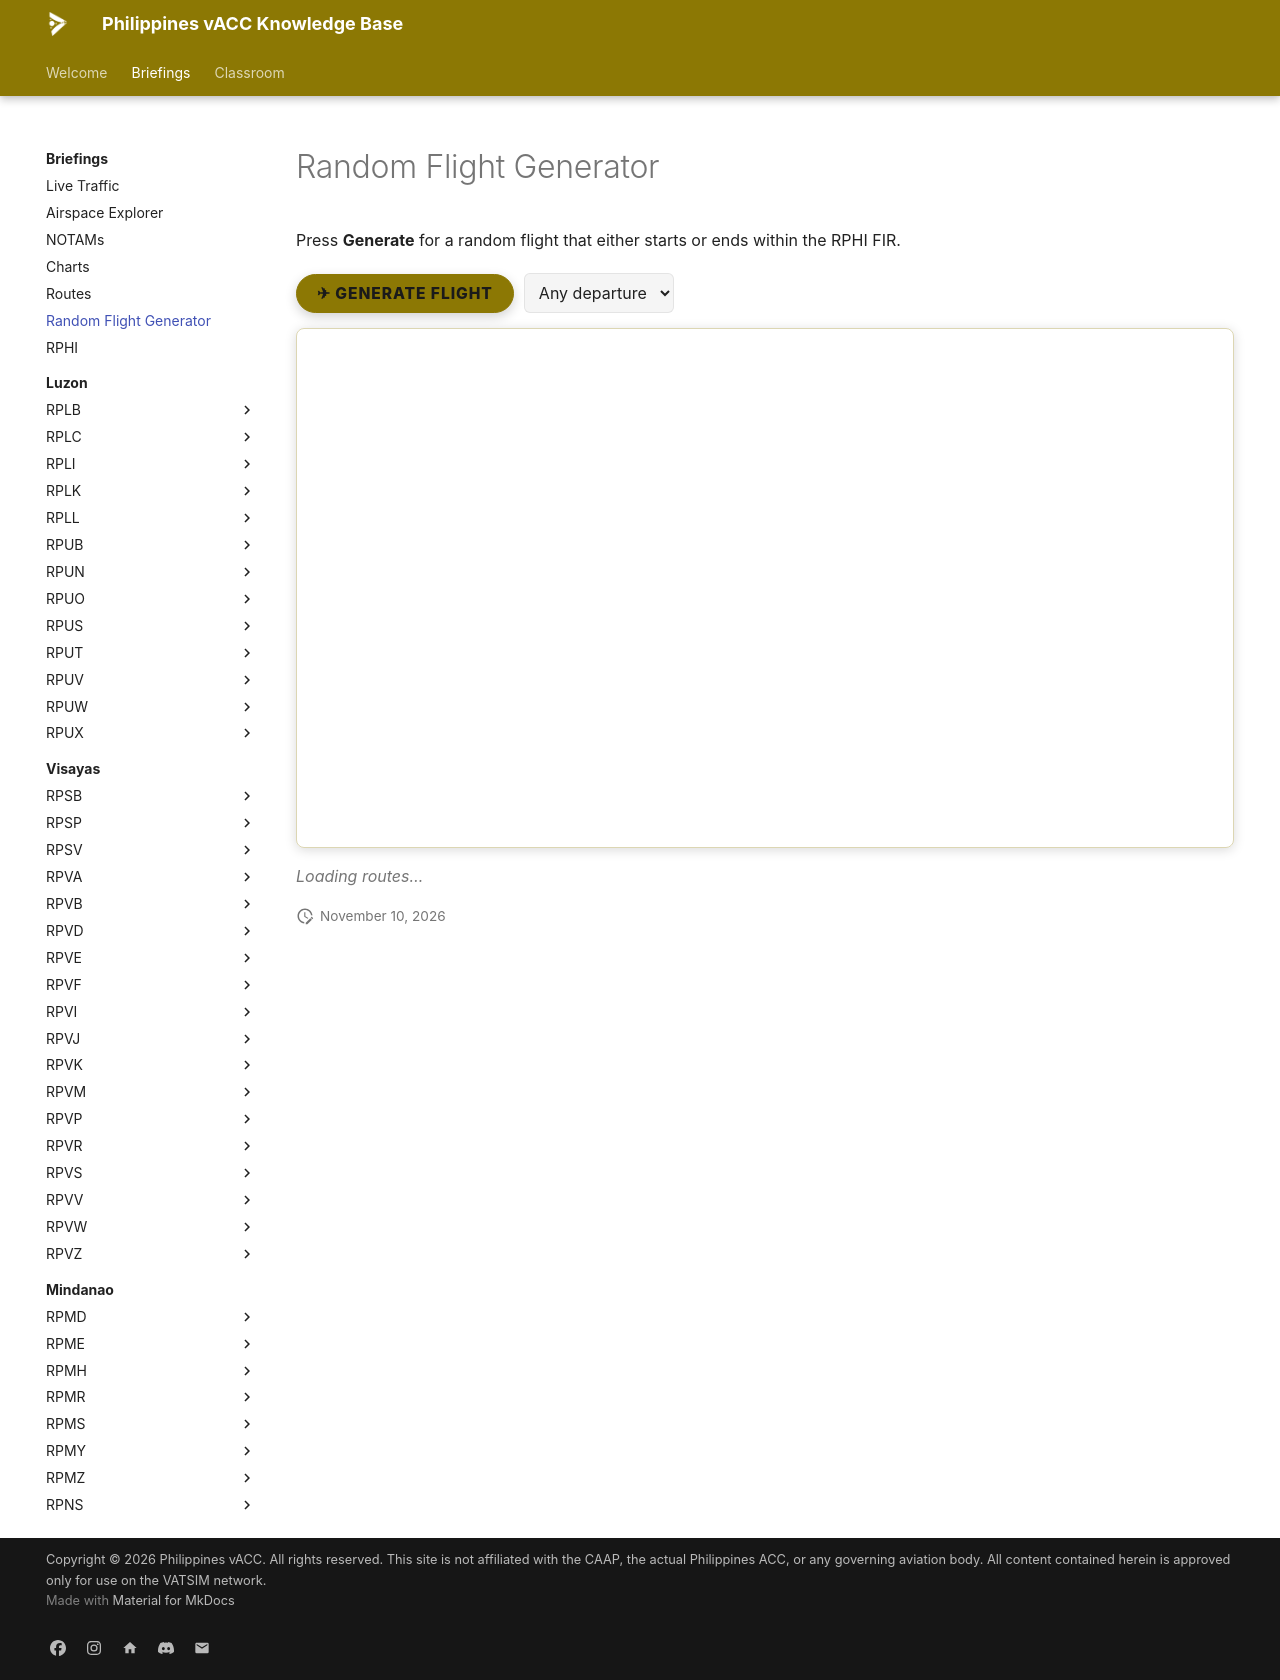

repository: vatsimph/learn · page: briefings/flight-generator/index.html · generator: mkdocs

---
hide:
  - toc
---

# Random Flight Generator

Press **Generate** for a random flight that either starts or ends within the RPHI FIR.

<div id="rg-root">
<link rel="stylesheet" href="https://cdnjs.cloudflare.com/ajax/libs/leaflet/1.9.4/leaflet.min.css" />
<script src="https://cdnjs.cloudflare.com/ajax/libs/leaflet/1.9.4/leaflet.min.js"></script>

<style>
#rg-root { --rg-gold:#8c7804; --rg-gold-light:#d9d61c; }
#rg-controls {
  display:flex; flex-wrap:wrap; align-items:center; gap:10px; margin:1rem 0 0.75rem;
}
#rg-controls select {
  background: var(--md-code-bg-color); color: var(--md-default-fg-color);
  border:1px solid var(--md-default-fg-color--lightest); border-radius:6px;
  padding:8px 10px; font-size:0.8rem; font-family:inherit;
}
#rg-generate {
  background: var(--rg-gold); border:1px solid var(--rg-gold); color:#1a1a1a;
  font-weight:800; letter-spacing:0.06em; text-transform:uppercase; font-size:0.78rem;
  padding:9px 20px; border-radius:999px; cursor:pointer;
  transition: background .15s, transform .1s, box-shadow .2s;
  box-shadow:0 4px 12px rgba(0,0,0,.18);
}
#rg-generate:hover { background: var(--rg-gold-light); transform:translateY(-1px); }
#rg-generate:active { transform:translateY(0); }
#rg-count { font-size:0.72rem; color: var(--md-default-fg-color--light); }

#rg-map {
  width:100%; height:520px; border-radius:8px; margin-top:0.5rem;
  border:1px solid rgba(140,120,4,.3); box-shadow:0 2px 12px rgba(0,0,0,.15);
  position:relative; z-index:0;
}

#rg-card {
  margin-top:0.9rem; border:1px solid var(--md-default-fg-color--lightest);
  border-left:4px solid var(--rg-gold); border-radius:8px;
  background: var(--md-code-bg-color); padding:0.9rem 1.1rem; display:none;
}
#rg-card.show { display:block; }
.rg-pair {
  display:flex; align-items:center; gap:10px; font-family:var(--md-code-font,monospace);
  font-size:1.25rem; font-weight:700; color: var(--md-default-fg-color); flex-wrap:wrap;
}
.rg-arrow { color: var(--rg-gold); }
.rg-names { font-size:0.72rem; color: var(--md-default-fg-color--light); margin-top:2px; font-family:inherit; }
.rg-route {
  margin-top:0.7rem; font-family:var(--md-code-font,monospace); font-size:0.9rem;
  line-height:1.7; color: var(--md-default-fg-color); word-break:break-word;
  background: var(--md-default-bg-color); border:1px solid var(--md-default-fg-color--lightest);
  border-radius:6px; padding:0.5rem 0.7rem;
}
.rg-meta { display:flex; flex-wrap:wrap; gap:0.5rem 1.25rem; margin-top:0.7rem; font-size:0.75rem; }
.rg-meta .rg-k { color: var(--md-default-fg-color--light); text-transform:uppercase; letter-spacing:0.05em; font-size:0.65rem; }
.rg-meta .rg-v { color: var(--md-default-fg-color); font-weight:600; }
.rg-note { margin-top:0.6rem; font-size:0.75rem; color: var(--rg-gold); }
.rg-loading { font-size:0.8rem; color: var(--md-default-fg-color--light); font-style:italic; }

/* Leaflet marker labels */
#rg-root .rg-wp-label {
  background:rgba(15,17,25,.9); border:1px solid rgba(140,120,4,.6); color:#f0ede0;
  font-family:var(--md-code-font,monospace); font-size:10px; font-weight:700;
  padding:1px 5px; border-radius:3px; white-space:nowrap;
}
#rg-root .rg-wp-label::before { display:none !important; }
#rg-root .leaflet-tooltip { box-shadow:none; }
/* airway bend waypoints — smaller and fainter than route fixes */
#rg-root .rg-awy-wp {
  font-size:8px; font-weight:600; padding:0 3px; color:#aebdd6;
  background:rgba(15,17,25,.68); border-color:rgba(120,140,180,.35);
}
/* airway name label, rotated to run along the line */
#rg-root .rg-awy-name { background:transparent; border:0; }
#rg-root .rg-awy-name span {
  display:block; width:64px; text-align:center; line-height:14px;
  color:#ffe14d; font-family:var(--md-code-font,monospace); font-size:10px;
  font-weight:800; letter-spacing:0.08em;
  text-shadow:0 0 3px #000, 0 0 3px #000, 0 1px 2px #000;
}
</style>

<div id="rg-controls">
  <button id="rg-generate" type="button">✈ Generate Flight</button>
  <select id="rg-filter"><option value="">Any departure</option></select>
  <span id="rg-count"></span>
</div>

<div id="rg-map"></div>

<div id="rg-card">
  <div class="rg-pair"><span id="rg-dep"></span><span class="rg-arrow">→</span><span id="rg-dest"></span></div>
  <div class="rg-names" id="rg-names"></div>
  <div class="rg-route" id="rg-route"></div>
  <div class="rg-meta">
    <div><div class="rg-k">Aircraft</div><div class="rg-v" id="rg-acft"></div></div>
    <div><div class="rg-k">Distance</div><div class="rg-v" id="rg-dist"></div></div>
    <div><div class="rg-k">Direction</div><div class="rg-v" id="rg-dir"></div></div>
    <div><div class="rg-k">Cruise levels</div><div class="rg-v" id="rg-levels"></div></div>
  </div>
  <div class="rg-note" id="rg-note"></div>
</div>

<p class="rg-loading" id="rg-status">Loading routes…</p>
</div>

<script>
(function () {
  function init() {
    if (!window.L) { setTimeout(init, 100); return; }
    var mapEl = document.getElementById('rg-map');
    if (!mapEl || mapEl._leaflet_id) return; // already initialised

    var status = document.getElementById('rg-status');
    var map = L.map('rg-map', { zoomControl: true, attributionControl: true, scrollWheelZoom: false })
      .setView([12.0, 122.5], 5);
    L.tileLayer('https://services.arcgisonline.com/arcgis/rest/services/Canvas/World_Dark_Gray_Base/MapServer/tile/{z}/{y}/{x}',
      { attribution: 'Tiles &copy; Esri', maxZoom: 16 }).addTo(map);
    L.tileLayer('https://services.arcgisonline.com/arcgis/rest/services/Canvas/World_Dark_Gray_Reference/MapServer/tile/{z}/{y}/{x}',
      { maxZoom: 16, opacity: 0.85 }).addTo(map);
    map.on('focus', function () { map.scrollWheelZoom.enable(); });
    map.on('blur',  function () { map.scrollWheelZoom.disable(); });

    // Permanent overlays — non-interactive and always on (no toggle).
    // Manila ACC outer boundary (blue), drawn first so it sits at the back.
    fetch('../../assets/data/mnl_boundary.json').then(function(r){ return r.json(); })
      .then(function(geo){
        L.geoJSON(geo, {
          interactive: false,
          style: { color:'#4a9eff', weight:2, opacity:0.6, fillColor:'#4a9eff', fillOpacity:0.03, dashArray:'6, 6' }
        }).addTo(map).bringToBack();
      }).catch(function(){});
    // TMA boundaries (yellow).
    fetch('../../assets/data/tmas.json').then(function(r){ return r.json(); })
      .then(function(geo){
        L.geoJSON(geo, {
          interactive: false,
          style: { color:'#ffdd00', weight:1.5, opacity:0.65, fillColor:'#ffdd00', fillOpacity:0.04, dashArray:'4, 5' }
        }).addTo(map).bringToBack();
      }).catch(function(){});

    var layer = L.layerGroup().addTo(map);
    var ROUTES = [];

    // Per-airport maximum aircraft type. rank: lower = more restrictive
    // (1 = turboprop only, 2 = A320, 3 = A321, 4 = A330, 5 = 747-400). When a
    // route touches more than one restricted field, the most restrictive wins.
    var AC_LIMIT = {
      RPMS:{rank:1, txt:'Q400 / ATR'},   RPSV:{rank:1, txt:'ATR / Q400'},
      RPNS:{rank:1, txt:'ATR / Q400'},   RPUO:{rank:1, txt:'Q400'},
      RPEN:{rank:1, txt:'ATR / Q400'},
      RPMP:{rank:2, txt:'A320'},         RPVR:{rank:2, txt:'A320'},
      RPMG:{rank:2, txt:'A320'},         RPUT:{rank:2, txt:'A320'},
      RPMC:{rank:2, txt:'A320'},
      RPVE:{rank:3, txt:'A321'},         RPMY:{rank:3, txt:'A321'},
      RPLK:{rank:3, txt:'A321'},
      RPVI:{rank:4, txt:'A330'},         RPVP:{rank:4, txt:'A330'},
      RPLI:{rank:5, txt:'747-400'}
    };
    function acLimit(dept, dest){
      var lim=null;
      [dept, dest].forEach(function(a){ var l=AC_LIMIT[a]; if (l && (!lim || l.rank<lim.rank)) lim=l; });
      return lim;
    }

    function toRad(d){ return d*Math.PI/180; }
    function nm(a, b){
      var R=3440.065, dLat=toRad(b[0]-a[0]), dLon=toRad(b[1]-a[1]);
      var s=Math.sin(dLat/2)**2 + Math.cos(toRad(a[0]))*Math.cos(toRad(b[0]))*Math.sin(dLon/2)**2;
      return 2*R*Math.asin(Math.min(1,Math.sqrt(s)));
    }
    function bearing(a, b){
      var y=Math.sin(toRad(b[1]-a[1]))*Math.cos(toRad(b[0]));
      var x=Math.cos(toRad(a[0]))*Math.sin(toRad(b[0])) - Math.sin(toRad(a[0]))*Math.cos(toRad(b[0]))*Math.cos(toRad(b[1]-a[1]));
      return (Math.atan2(y,x)*180/Math.PI + 360) % 360;
    }

    function dot(color){
      return L.divIcon({ className:'', iconSize:[10,10], iconAnchor:[5,5],
        html:'<div style="width:10px;height:10px;border-radius:50%;background:'+color+';border:1.5px solid #0b0d13;box-shadow:0 0 0 1.5px '+color+'55"></div>' });
    }
    function smallDot(color){
      return L.divIcon({ className:'', iconSize:[6,6], iconAnchor:[3,3],
        html:'<div style="width:6px;height:6px;border-radius:50%;background:'+color+';border:1px solid #0b0d13"></div>' });
    }
    function endIcon(letter, color){
      return L.divIcon({ className:'', iconSize:[22,22], iconAnchor:[11,11],
        html:'<div style="width:22px;height:22px;border-radius:50%;background:'+color+';border:2px solid #0b0d13;'
           + 'display:flex;align-items:center;justify-content:center;color:#0b0d13;font-weight:800;font-size:11px;'
           + 'font-family:monospace;box-shadow:0 0 0 2px '+color+'55">'+letter+'</div>' });
    }

    function draw(r){
      layer.clearLayers();
      var line = r.line || [];        // full polyline incl. airway bends
      var pts  = r.pts  || [];        // labelled points: [id, lat, lon, kind]
      var awys = r.awy  || [];        // airway labels: [name, aLat,aLon, bLat,bLon]
      if (line.length < 2) return null;

      // glow under, bright line over
      L.polyline(line, { color:'#8c7804', weight:7, opacity:0.12 }).addTo(layer);
      L.polyline(line, { color:'#d9d61c', weight:2.5, opacity:0.9 }).addTo(layer);

      var dist = 0; for (var i=1;i<line.length;i++) dist += nm(line[i-1], line[i]);
      map.fitBounds(L.latLngBounds(line).pad(0.18));  // set view before projecting labels

      // airway name labels — rotated to run along the line
      awys.forEach(function(a){
        var pa = map.latLngToLayerPoint(L.latLng(a[1], a[2]));
        var pb = map.latLngToLayerPoint(L.latLng(a[3], a[4]));
        var ang = Math.atan2(pb.y - pa.y, pb.x - pa.x) * 180 / Math.PI;
        if (ang > 90) ang -= 180; else if (ang < -90) ang += 180;  // keep upright
        var mid = [(a[1] + a[3]) / 2, (a[2] + a[4]) / 2];
        L.marker(mid, { interactive:false, zIndexOffset:500, icon: L.divIcon({
          className:'rg-awy-name', iconSize:[64,14], iconAnchor:[32,7],
          html:'<span style="transform:rotate(' + ang.toFixed(1) + 'deg)">' + a[0] + '</span>'
        }) }).addTo(layer);
      });

      // waypoints
      pts.forEach(function(p, i){
        var id = p[0], ll = [p[1], p[2]], kind = p[3];
        if (i === 0 || i === pts.length-1) {              // A = departure, B = destination
          var isDep = (i === 0);
          L.marker(ll, { icon: endIcon(isDep?'A':'B', isDep?'#00e096':'#ff5a5a'), zIndexOffset:1000 })
            .addTo(layer).bindTooltip(id, { permanent:true, direction:'top', className:'rg-wp-label', offset:[0,-12] });
        } else if (kind === 'awy') {                      // airway bend fix — small & faint
          L.marker(ll, { icon: smallDot('#6f86b8'), zIndexOffset:200 }).addTo(layer)
            .bindTooltip(id, { permanent:true, direction:'top', className:'rg-wp-label rg-awy-wp', offset:[0,-4] });
        } else {                                          // fix written in the route
          L.marker(ll, { icon: dot('#8ab4ff'), zIndexOffset:300 }).addTo(layer)
            .bindTooltip(id, { permanent:true, direction:'top', className:'rg-wp-label', offset:[0,-6] });
        }
      });

      return { dist: dist, brg: bearing(line[0], line[line.length-1]) };
    }

    function show(r){
      var info = draw(r);
      document.getElementById('rg-dep').textContent = r.dept;
      document.getElementById('rg-dest').textContent = r.dest;
      document.getElementById('rg-route').textContent = r.route || 'DCT';
      var lim = acLimit(r.dept, r.dest);
      document.getElementById('rg-acft').textContent = lim ? ('Max ' + lim.txt) : (r.acft || 'Any');
      document.getElementById('rg-dist').textContent = info ? Math.round(info.dist) + ' NM' : '—';
      var eastbound = info ? (info.brg < 180) : null;
      document.getElementById('rg-dir').textContent = info ? (eastbound ? 'Eastbound' : 'Westbound') : '—';
      document.getElementById('rg-levels').textContent = info ? (eastbound ? 'Odd (FL250, 270…)' : 'Even (FL240, 260…)') : '—';
      var note = document.getElementById('rg-note');
      note.textContent = r.notes ? ('⚠ ' + r.notes) : '';
      note.style.display = r.notes ? 'block' : 'none';
      document.getElementById('rg-card').classList.add('show');
    }

    function currentPool(){
      var f = document.getElementById('rg-filter').value;
      return f ? ROUTES.filter(function(r){ return r.dept === f; }) : ROUTES;
    }
    function generate(){
      var pool = currentPool();
      if (!pool.length) return;
      show(pool[Math.floor(Math.random()*pool.length)]);
    }

    document.getElementById('rg-generate').addEventListener('click', generate);
    document.getElementById('rg-filter').addEventListener('change', generate);

    fetch('../../assets/data/routes.json').then(function(r){ return r.json(); })
      .then(function(rj){
        ROUTES = rj.data || [];
        var depts = Array.from(new Set(ROUTES.map(function(r){ return r.dept; }))).sort();
        var sel = document.getElementById('rg-filter');
        depts.forEach(function(d){ var o=document.createElement('option'); o.value=d; o.textContent=d; sel.appendChild(o); });
        document.getElementById('rg-count').textContent = ROUTES.length + ' routes available';
        status.style.display = 'none';
        generate();
      })
      .catch(function(e){
        status.textContent = 'Could not load routes: ' + (e.message || e);
      });
  }
  // Run immediately (the script sits after its markup). Material re-executes
  // inline scripts on instant navigation, so this also fires when navigating in.
  if (document.readyState === 'loading') { document.addEventListener('DOMContentLoaded', init); }
  else { init(); }
})();
</script>
